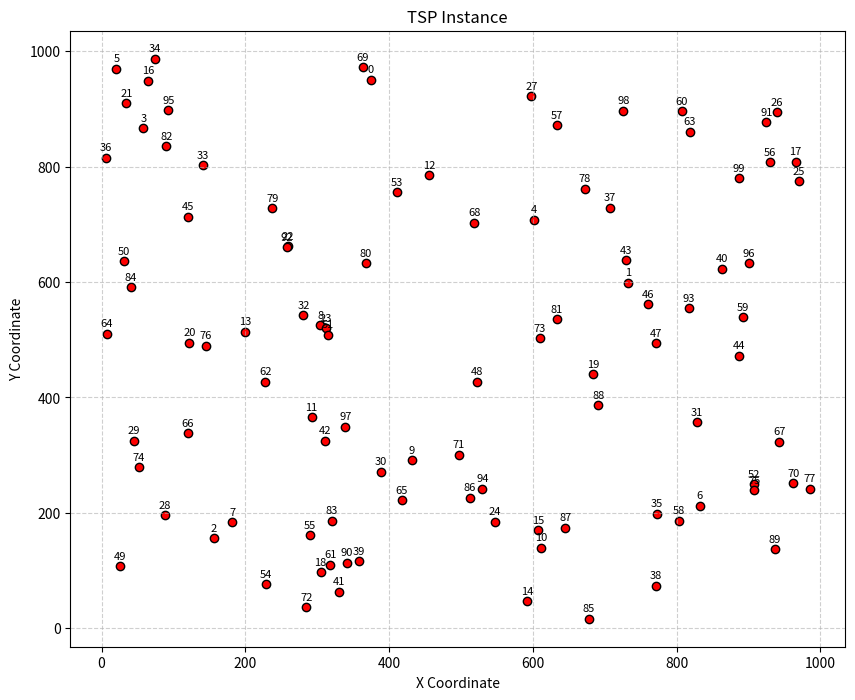

Write the Python code that produced this figure.
import numpy as np
import matplotlib.pyplot as plt
import json
import os

def generate_tsp_instance(n_cities=100, seed=42):
    """
    Generates a hardcoded TSP instance with n_cities.
    Uses a fixed seed for reproducibility.
    """
    np.random.seed(seed)
    cities = np.random.rand(n_cities, 2) * 1000  # Scale to 1000x1000 area
    return cities

def calculate_distance_matrix(cities):
    """
    Calculates the Euclidean distance matrix between all pairs of cities.
    """
    n_cities = len(cities)
    dist_matrix = np.zeros((n_cities, n_cities))
    for i in range(n_cities):
        for j in range(i + 1, n_cities):
            dist = np.linalg.norm(cities[i] - cities[j])
            dist_matrix[i, j] = dist
            dist_matrix[j, i] = dist
    return dist_matrix

def calculate_total_distance(path, dist_matrix):
    """
    Calculates the total distance of a given path (tour).
    """
    distance = 0
    for i in range(len(path) - 1):
        distance += dist_matrix[path[i], path[i+1]]
    distance += dist_matrix[path[-1], path[0]]  # Return to start
    return distance

def plot_tsp_instance(cities, title="TSP Instance"):
    """
    Plots the cities as a graph.
    """
    plt.figure(figsize=(10, 8))
    plt.scatter(cities[:, 0], cities[:, 1], c='red', edgecolors='k')
    for i, (x, y) in enumerate(cities):
        plt.annotate(str(i), (x, y), textcoords="offset points", xytext=(0,5), ha='center', fontsize=8)
    plt.title(title)
    plt.xlabel("X Coordinate")
    plt.ylabel("Y Coordinate")
    plt.grid(True, linestyle='--', alpha=0.6)
    
    # Save the plot
    output_path = "tsp_instance.png"
    plt.savefig(output_path)
    plt.close()
    return output_path

def plot_tsp_solution(cities, path, distance, title="TSP Solution"):
    """
    Plots the TSP solution (tour).
    """
    plt.figure(figsize=(10, 8))
    plt.scatter(cities[:, 0], cities[:, 1], c='red', edgecolors='k')
    
    # Draw the path
    for i in range(len(path) - 1):
        plt.plot([cities[path[i], 0], cities[path[i+1], 0]], 
                 [cities[path[i], 1], cities[path[i+1], 1]], 'b-', alpha=0.6)
    # Close the loop
    plt.plot([cities[path[-1], 0], cities[path[0], 0]], 
             [cities[path[-1], 1], cities[path[0], 1]], 'b-', alpha=0.6)
    
    plt.title(f"{title}\nTotal Distance: {distance:.2f}")
    plt.xlabel("X Coordinate")
    plt.ylabel("Y Coordinate")
    plt.grid(True, linestyle='--', alpha=0.6)
    
    # Save the plot
    output_path = "tsp_solution.png"
    plt.savefig(output_path)
    plt.close()
    return output_path

if __name__ == "__main__":
    # Generate and visualize the instance
    cities = generate_tsp_instance(100)
    print(f"Generated TSP instance with {len(cities)} cities.")
    
    # Save cities to a file for consistency across algorithms
    np.save("cities.npy", cities)
    
    plot_path = plot_tsp_instance(cities)
    print(f"Instance visualization saved to {plot_path}")
